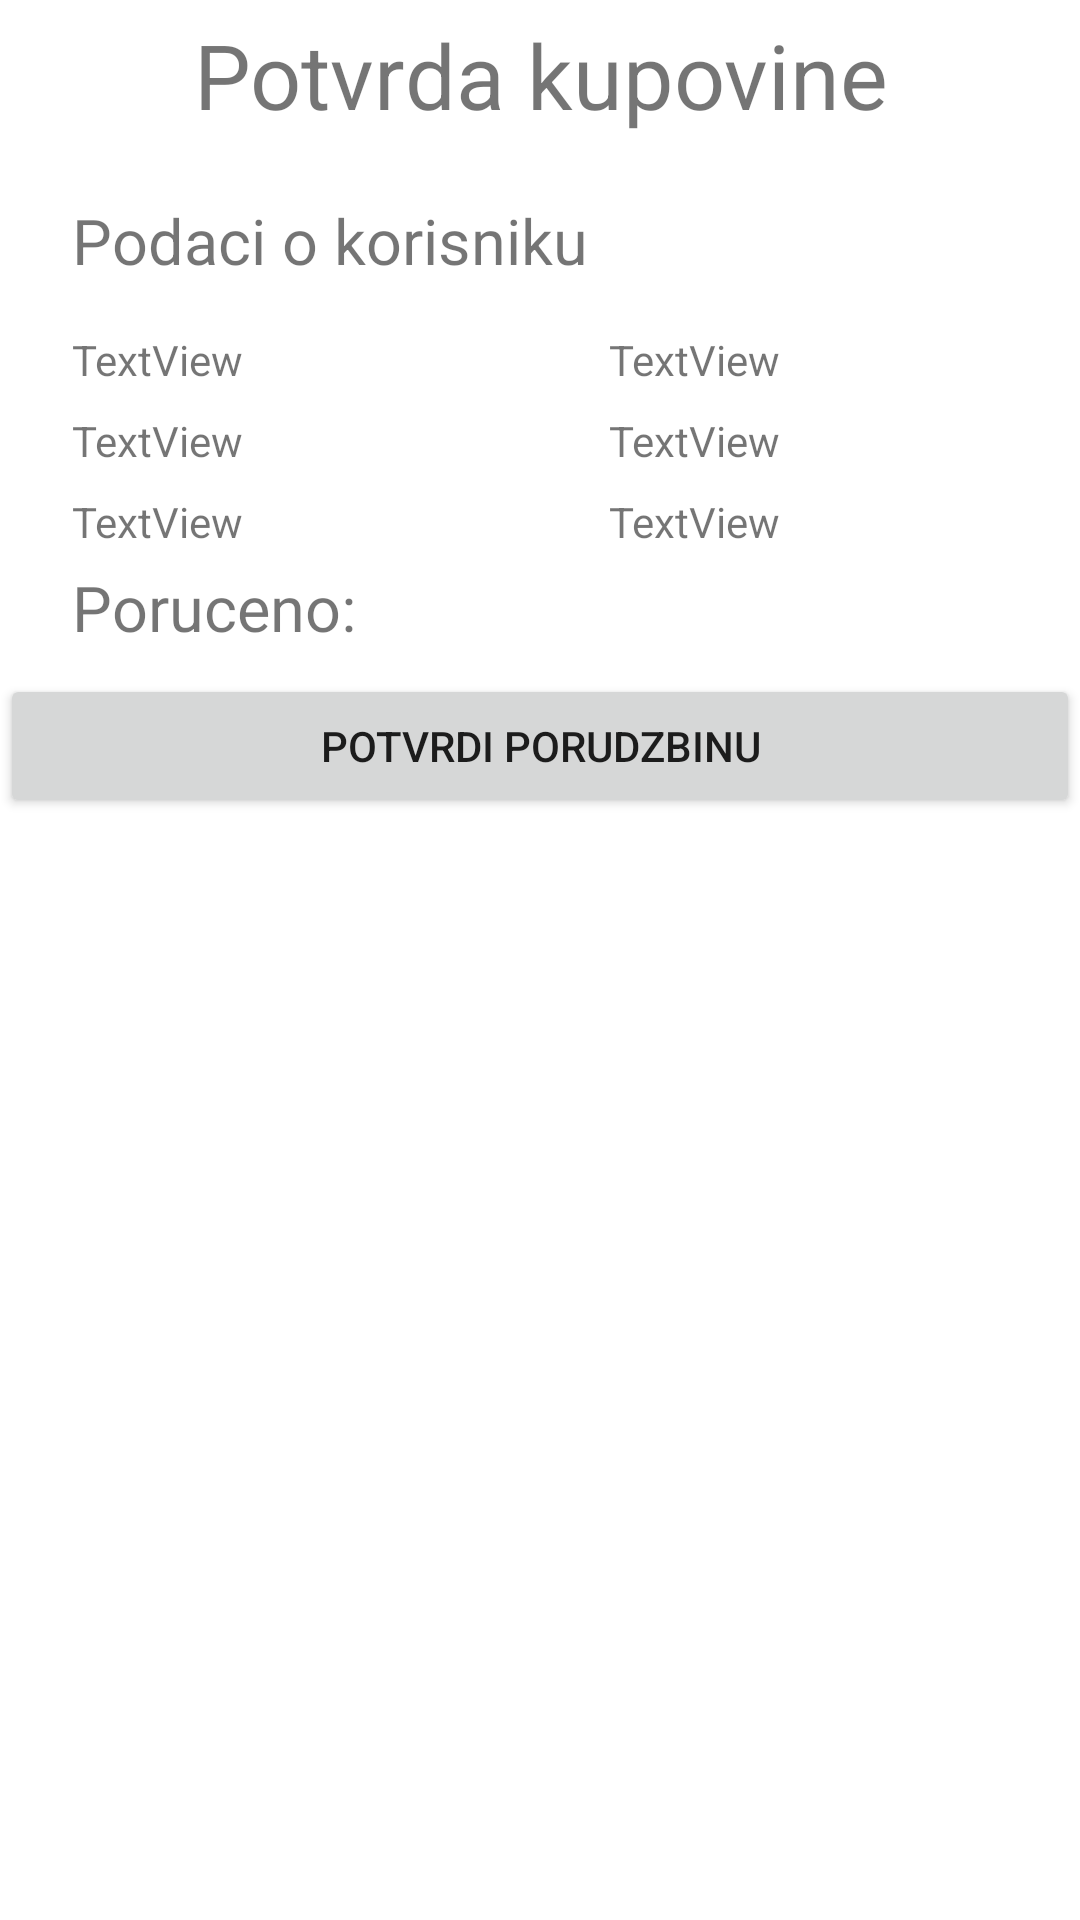

This screen was rendered from an Android layout file. Write that file and the resources it references.
<!-- AndroidManifest.xml: application theme Theme.ProjekatIspit -->
<!-- res/layout/fragment_order_finish.xml -->
<?xml version="1.0" encoding="utf-8"?>
<FrameLayout xmlns:android="http://schemas.android.com/apk/res/android"
    xmlns:app="http://schemas.android.com/apk/res-auto"
    xmlns:tools="http://schemas.android.com/tools"
    android:layout_width="match_parent"
    android:layout_height="match_parent"
    tools:context=".OrderFinishFragment">

    <LinearLayout
        android:layout_width="match_parent"
        android:layout_height="match_parent"
        android:orientation="vertical">

        <androidx.constraintlayout.widget.ConstraintLayout
            android:layout_width="match_parent"
            android:layout_height="wrap_content">

            <TextView
                android:id="@+id/labelPotvrdaKupovine"
                android:layout_width="match_parent"
                android:layout_height="50dp"
                android:gravity="center"
                android:text="Potvrda kupovine"
                android:textSize="30sp"
                app:layout_constraintEnd_toEndOf="parent"
                app:layout_constraintStart_toStartOf="parent"
                app:layout_constraintTop_toTopOf="parent" />

            <TextView
                android:id="@+id/labelPoruceno"
                android:layout_width="wrap_content"
                android:layout_height="wrap_content"
                android:layout_marginStart="24dp"
                android:layout_marginLeft="24dp"
                android:layout_marginTop="32dp"
                android:layout_marginBottom="8dp"
                android:text="Poruceno:"
                android:textSize="21sp"
                app:layout_constraintBottom_toBottomOf="parent"
                app:layout_constraintStart_toStartOf="parent"
                app:layout_constraintTop_toBottomOf="@+id/labelPrezimePotvrda" />

            <TextView
                android:id="@+id/labelTelefonPotvrda"
                android:layout_width="wrap_content"
                android:layout_height="wrap_content"
                android:layout_marginStart="24dp"
                android:layout_marginLeft="24dp"
                android:layout_marginTop="8dp"
                android:text="TextView"
                app:layout_constraintStart_toStartOf="parent"
                app:layout_constraintTop_toBottomOf="@+id/labelPrezimePotvrda" />

            <TextView
                android:id="@+id/labelAdresaPotvrda"
                android:layout_width="wrap_content"
                android:layout_height="wrap_content"
                android:layout_marginTop="16dp"
                android:layout_marginEnd="100dp"
                android:layout_marginRight="100dp"
                android:text="TextView"
                app:layout_constraintEnd_toEndOf="parent"
                app:layout_constraintTop_toBottomOf="@+id/labelPodaci" />

            <TextView
                android:id="@+id/labelImePotvrda"
                android:layout_width="wrap_content"
                android:layout_height="wrap_content"
                android:layout_marginStart="24dp"
                android:layout_marginLeft="24dp"
                android:layout_marginTop="16dp"
                android:text="TextView"
                app:layout_constraintStart_toStartOf="parent"
                app:layout_constraintTop_toBottomOf="@+id/labelPodaci" />

            <TextView
                android:id="@+id/labelPodaci"
                android:layout_width="wrap_content"
                android:layout_height="wrap_content"
                android:layout_marginStart="24dp"
                android:layout_marginLeft="24dp"
                android:layout_marginTop="16dp"
                android:text="Podaci o korisniku"
                android:textSize="21sp"
                app:layout_constraintStart_toStartOf="parent"
                app:layout_constraintTop_toBottomOf="@+id/labelPotvrdaKupovine" />

            <TextView
                android:id="@+id/labelGradPotvrda"
                android:layout_width="wrap_content"
                android:layout_height="wrap_content"
                android:layout_marginTop="8dp"
                android:layout_marginEnd="100dp"
                android:layout_marginRight="100dp"
                android:text="TextView"
                app:layout_constraintEnd_toEndOf="parent"
                app:layout_constraintTop_toBottomOf="@+id/labelAdresaPotvrda" />

            <TextView
                android:id="@+id/labelPostanskiBrojPotvrda"
                android:layout_width="wrap_content"
                android:layout_height="wrap_content"
                android:layout_marginTop="8dp"
                android:layout_marginEnd="100dp"
                android:layout_marginRight="100dp"
                android:text="TextView"
                app:layout_constraintEnd_toEndOf="parent"
                app:layout_constraintTop_toBottomOf="@+id/labelGradPotvrda" />

            <TextView
                android:id="@+id/labelPrezimePotvrda"
                android:layout_width="wrap_content"
                android:layout_height="wrap_content"
                android:layout_marginStart="24dp"
                android:layout_marginLeft="24dp"
                android:layout_marginTop="8dp"
                android:text="TextView"
                app:layout_constraintStart_toStartOf="parent"
                app:layout_constraintTop_toBottomOf="@+id/labelImePotvrda" />

        </androidx.constraintlayout.widget.ConstraintLayout>

        <ScrollView
            android:layout_width="match_parent"
            android:layout_height="wrap_content">

            <LinearLayout
                android:id="@+id/mainScrolPotvrda"
                android:layout_width="match_parent"
                android:layout_height="wrap_content"
                android:orientation="vertical">

            </LinearLayout>
        </ScrollView>

        <LinearLayout
            android:layout_width="match_parent"
            android:layout_height="match_parent"
            android:orientation="vertical">

            <Button
                android:id="@+id/buttonFinishOrder"
                android:layout_width="match_parent"
                android:layout_height="wrap_content"
                android:text="Potvrdi porudzbinu" />
        </LinearLayout>
    </LinearLayout>
</FrameLayout>
<!-- resources referenced by this layout -->
<resources>
  <style name="Theme.ProjekatIspit" parent="Theme.MaterialComponents.DayNight.DarkActionBar">
          
          <item name="colorPrimary">@color/purple_500</item>
          <item name="colorPrimaryVariant">@color/purple_700</item>
          <item name="colorOnPrimary">@color/white</item>
          
          <item name="colorSecondary">@color/teal_200</item>
          <item name="colorSecondaryVariant">@color/teal_700</item>
          <item name="colorOnSecondary">@color/black</item>
          
          <item name="android:statusBarColor" tools:targetApi="l">?attr/colorPrimaryVariant</item>
          
      </style>
  <color name="purple_500">#FF6200EE</color>
  <color name="purple_700">#FF3700B3</color>
  <color name="white">#FFFFFFFF</color>
  <color name="teal_200">#FF03DAC5</color>
  <color name="teal_700">#FF0000</color>
  <color name="black">#FF000000</color>
</resources>
